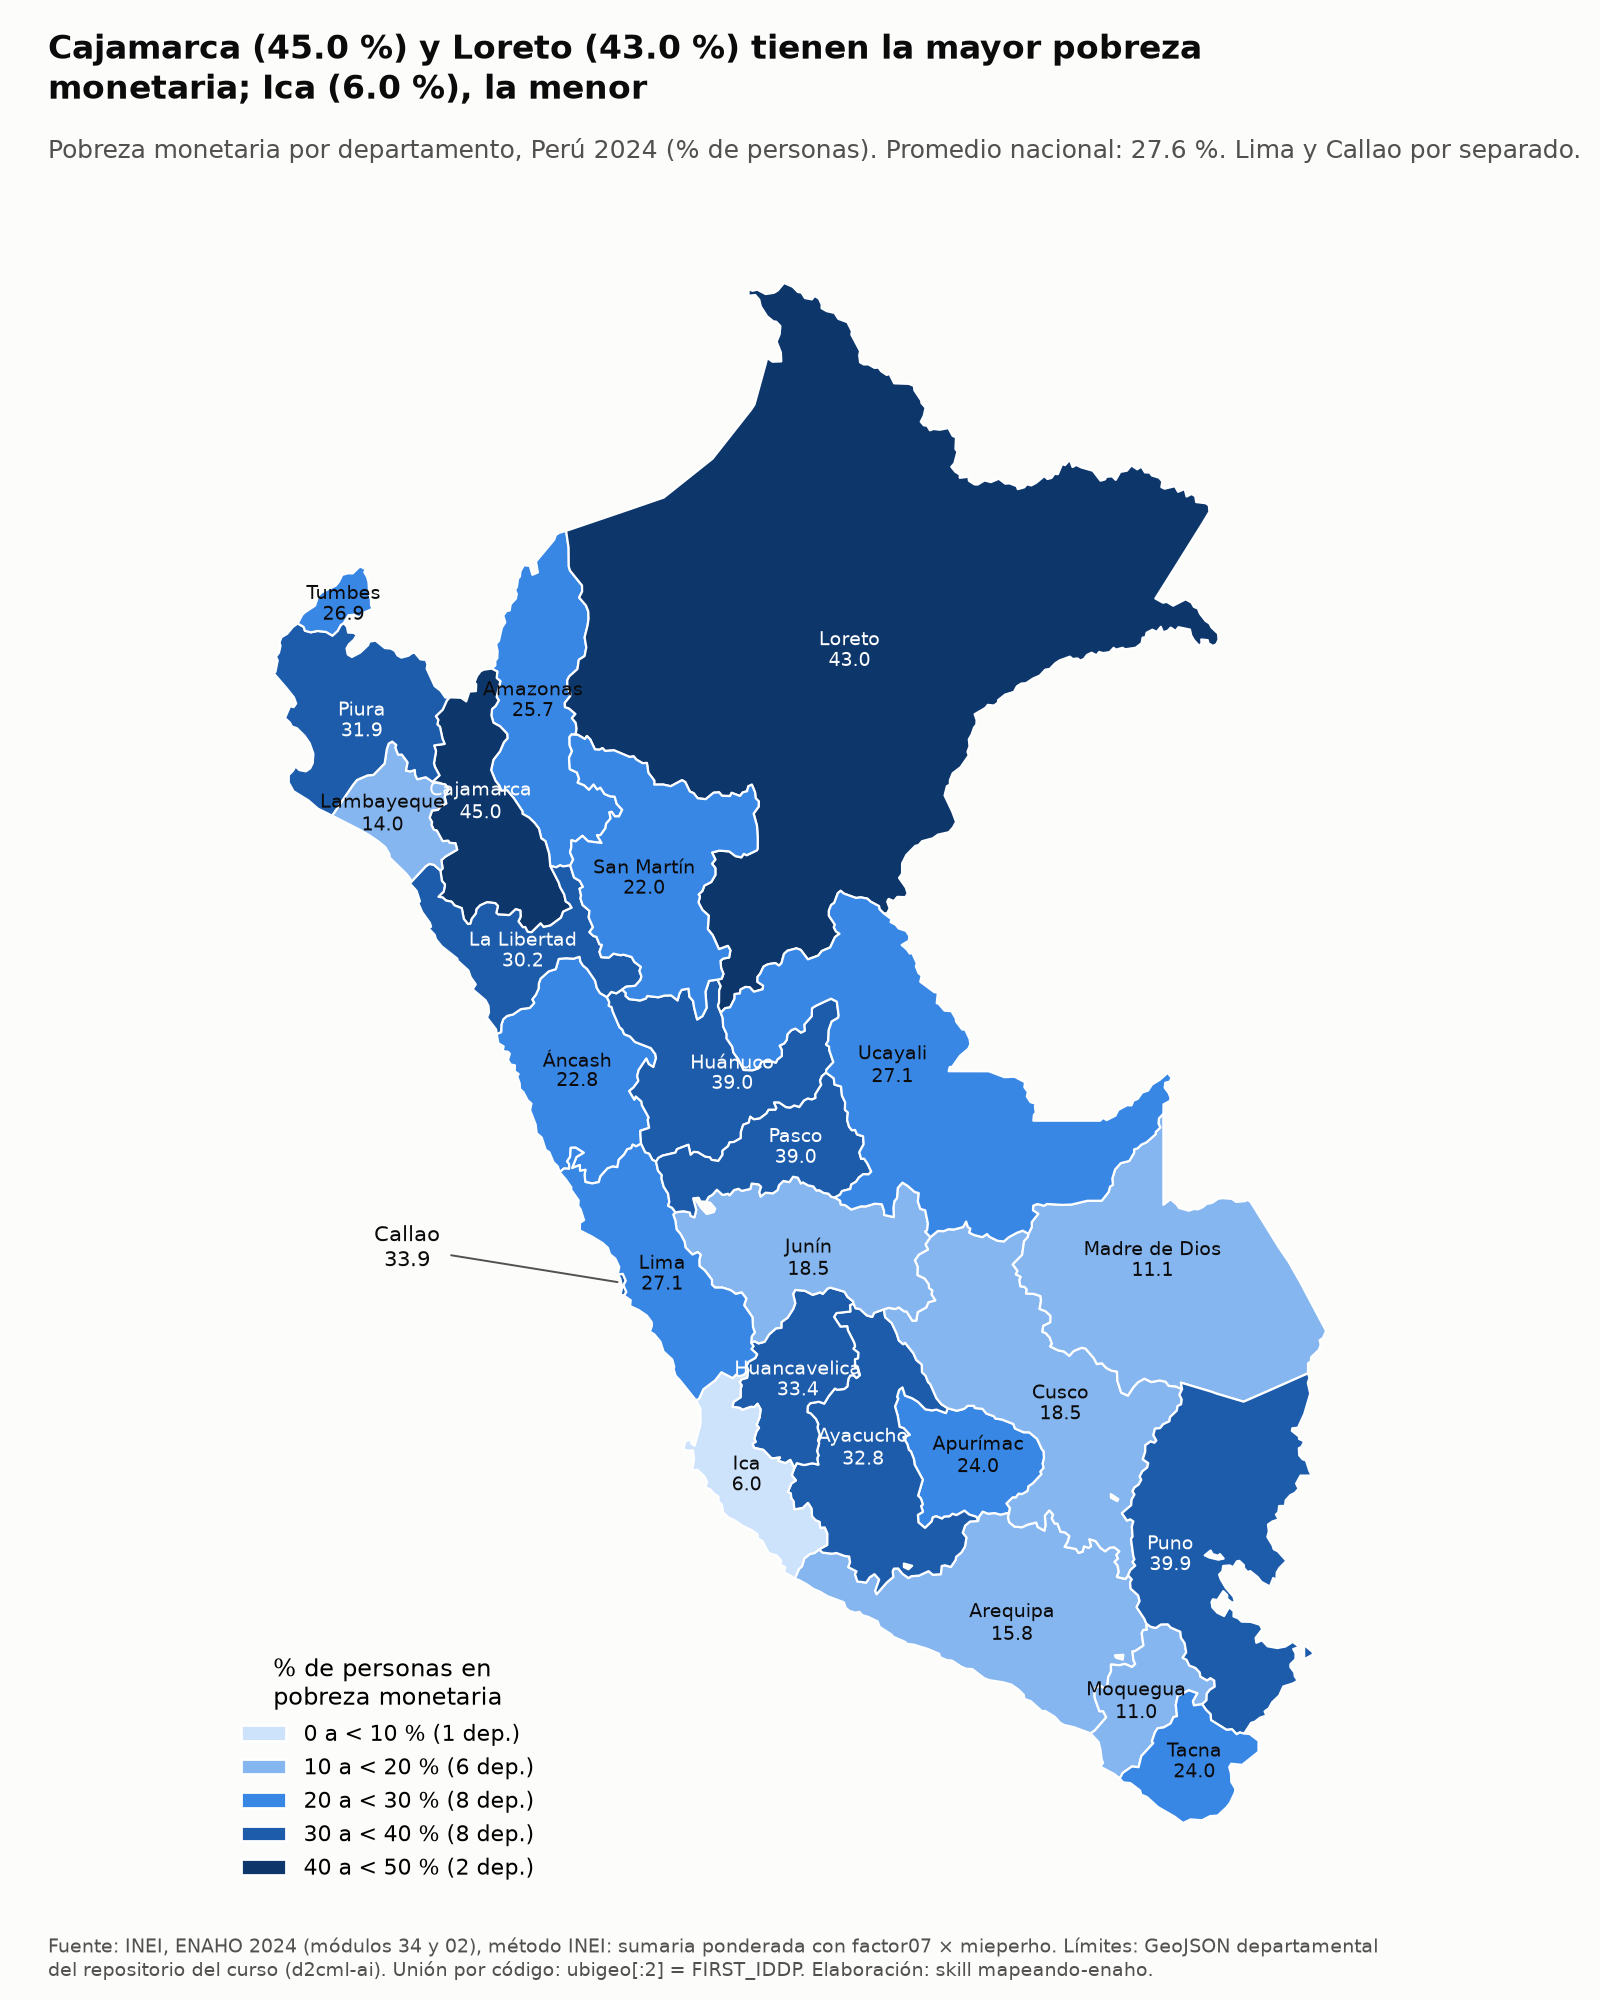

The table this chart was drawn from, first rows:
departamento, nombre, valor_pct, ee_pct, ic95_inf, ic95_sup, n_muestra, poblacion_expandida
06, Cajamarca, 45.01, 2.292, 40.51, 49.5, 1469, 1554586
16, Loreto, 42.97, 2.315, 38.43, 47.51, 1359, 1129071
21, Puno, 39.94, 2.369, 35.3, 44.58, 1123, 1586886
19, Pasco, 38.97, 2.502, 34.07, 43.88, 865, 327776
10, Huánuco, 38.96, 2.63, 33.81, 44.12, 1244, 926653
07, Callao, 33.86, 2.393, 29.17, 38.55, 1027, 1142618
09, Huancavelica, 33.4, 2.305, 28.89, 37.92, 1042, 543103
05, Ayacucho, 32.76, 2.334, 28.19, 37.34, 1160, 775447
20, Piura, 31.86, 1.676, 28.58, 35.15, 1611, 1988570
13, La Libertad, 30.19, 1.903, 26.46, 33.92, 1509, 2080789
25, Ucayali, 27.07, 2.204, 22.75, 31.39, 1119, 558484
15, Lima, 27.07, 1.205, 24.71, 29.43, 4544, 11279909
24, Tumbes, 26.9, 2.483, 22.03, 31.77, 842, 261959
01, Amazonas, 25.75, 2.469, 20.91, 30.59, 1243, 442355
23, Tacna, 23.99, 2.854, 18.4, 29.58, 1271, 380755
03, Apurímac, 23.96, 2.377, 19.3, 28.62, 913, 494189
02, Áncash, 22.77, 1.969, 18.92, 26.63, 1393, 1212494
22, San Martín, 22.02, 1.997, 18.11, 25.94, 1347, 947446
08, Cusco, 18.54, 1.989, 14.64, 22.44, 1230, 1409467
12, Junín, 18.5, 1.878, 14.82, 22.18, 1506, 1450149
04, Arequipa, 15.78, 1.623, 12.6, 18.96, 1506, 1421684
14, Lambayeque, 14.04, 1.917, 10.28, 17.8, 1302, 1349731
17, Madre de Dios, 11.15, 2.144, 6.946, 15.35, 603, 165992
18, Moquegua, 10.97, 1.822, 7.397, 14.54, 963, 198386
11, Ica, 6.014, 0.935, 4.181, 7.848, 1500, 854203
